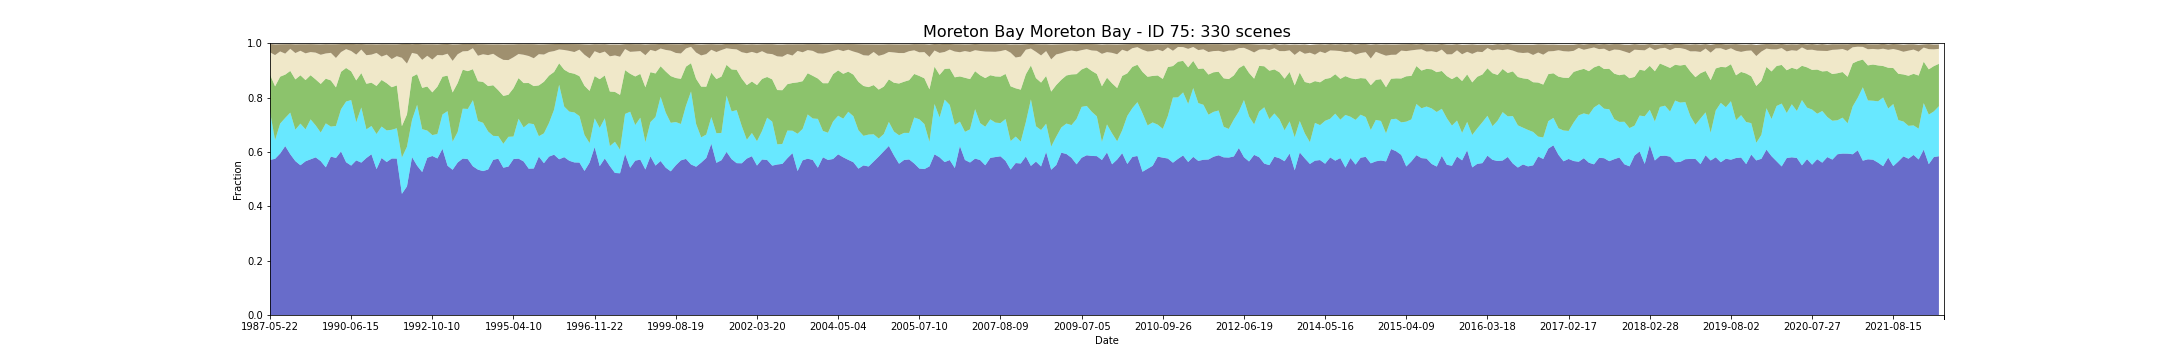

The file beside this chart, header and first rows:
feature_id, water, wet, bs, pv, npv, pc_missing, date, s3_csv_path, display_time
75, 0.5707, 0.1773, 0.0307, 0.1366, 0.08181, 0.007534, 1987-05-22T23:06:08Z, s3://dea-public-data-dev/projects/WIT/Ra…, 1987-05-22
75, 0.5746, 0.06894, 0.03918, 0.1977, 0.115, 0.0001378, 1987-12-16T23:10:41Z, s3://dea-public-data-dev/projects/WIT/Ra…, 1987-12-16
75, 0.5941, 0.1101, 0.02642, 0.1727, 0.09283, 0.05666, 1988-01-01T23:10:57Z, s3://dea-public-data-dev/projects/WIT/Ra…, 1988-01-01
75, 0.6215, 0.1035, 0.03469, 0.1594, 0.07721, 0.0009261, 1988-01-17T23:11:14Z, s3://dea-public-data-dev/projects/WIT/Ra…, 1988-01-17
75, 0.5913, 0.1533, 0.01702, 0.1534, 0.08155, 0.03146, 1988-02-18T23:11:47Z, s3://dea-public-data-dev/projects/WIT/Ra…, 1988-02-18
75, 0.5662, 0.1156, 0.03204, 0.185, 0.09693, 0.007789, 1988-03-05T23:11:57Z, s3://dea-public-data-dev/projects/WIT/Ra…, 1988-03-05
75, 0.551, 0.1531, 0.024, 0.1779, 0.09022, 0.0002808, 1988-04-22T23:12:16Z, s3://dea-public-data-dev/projects/WIT/Ra…, 1988-04-22
75, 0.5655, 0.1174, 0.0334, 0.1813, 0.09841, 0.0003104, 1988-05-24T23:12:34Z, s3://dea-public-data-dev/projects/WIT/Ra…, 1988-05-24
75, 0.5728, 0.147, 0.02912, 0.1625, 0.08515, 0.0001308, 1988-06-09T23:12:39Z, s3://dea-public-data-dev/projects/WIT/Ra…, 1988-06-09
75, 0.5799, 0.1177, 0.03064, 0.1691, 0.09865, 9.592426517657238e-05, 1988-08-28T23:12:54Z, s3://dea-public-data-dev/projects/WIT/Ra…, 1988-08-28
75, 0.5662, 0.1051, 0.03819, 0.1788, 0.1074, 0.0001849, 1988-09-29T23:12:45Z, s3://dea-public-data-dev/projects/WIT/Ra…, 1988-09-29
75, 0.5433, 0.1618, 0.03406, 0.1645, 0.09268, 0.02963, 1989-07-30T23:09:11Z, s3://dea-public-data-dev/projects/WIT/Ra…, 1989-07-30
75, 0.5828, 0.1103, 0.03147, 0.1699, 0.1015, 6.453086930058305e-05, 1989-09-16T23:07:56Z, s3://dea-public-data-dev/projects/WIT/Ra…, 1989-09-16
75, 0.5777, 0.1179, 0.0504, 0.1418, 0.1083, 0.03202, 1989-10-18T23:07:04Z, s3://dea-public-data-dev/projects/WIT/Ra…, 1989-10-18
75, 0.6018, 0.1551, 0.0296, 0.1379, 0.07264, 0.08334, 1990-03-11T23:02:46Z, s3://dea-public-data-dev/projects/WIT/Ra…, 1990-03-11
75, 0.5621, 0.2231, 0.01918, 0.1236, 0.06926, 0.0001169, 1990-05-30T23:02:17Z, s3://dea-public-data-dev/projects/WIT/Ra…, 1990-05-30
75, 0.5497, 0.2411, 0.02623, 0.1059, 0.07466, 0.09357, 1990-06-15T23:02:16Z, s3://dea-public-data-dev/projects/WIT/Ra…, 1990-06-15
75, 0.5688, 0.1401, 0.03859, 0.1543, 0.0948, 0.0003261, 1990-07-01T23:02:16Z, s3://dea-public-data-dev/projects/WIT/Ra…, 1990-07-01
75, 0.5607, 0.2029, 0.02025, 0.1266, 0.08658, 0.01082, 1990-08-02T23:02:07Z, s3://dea-public-data-dev/projects/WIT/Ra…, 1990-08-02
75, 0.5776, 0.1054, 0.04013, 0.1678, 0.1051, 0.0502, 1990-09-03T23:01:57Z, s3://dea-public-data-dev/projects/WIT/Ra…, 1990-09-03
75, 0.5914, 0.104, 0.03817, 0.1594, 0.1032, 0.0001012, 1990-10-05T23:01:40Z, s3://dea-public-data-dev/projects/WIT/Ra…, 1990-10-05
75, 0.5366, 0.1292, 0.03152, 0.1769, 0.1215, 0.03071, 1990-12-08T23:01:24Z, s3://dea-public-data-dev/projects/WIT/Ra…, 1990-12-08
75, 0.5778, 0.1155, 0.04532, 0.1714, 0.08612, 0.09694, 1991-02-10T23:02:49Z, s3://dea-public-data-dev/projects/WIT/Ra…, 1991-02-10
75, 0.5629, 0.1162, 0.03812, 0.174, 0.1049, 0.0003017, 1991-07-20T23:05:31Z, s3://dea-public-data-dev/projects/WIT/Ra…, 1991-07-20
75, 0.5758, 0.1056, 0.05423, 0.1566, 0.1037, 0.000232, 1991-08-21T23:05:42Z, s3://dea-public-data-dev/projects/WIT/Ra…, 1991-08-21
75, 0.5756, 0.1115, 0.04366, 0.1577, 0.1075, 0.02525, 1991-09-06T23:05:56Z, s3://dea-public-data-dev/projects/WIT/Ra…, 1991-09-06
75, 0.4458, 0.1336, 0.05078, 0.1154, 0.2515, 0.06842, 1992-01-12T23:06:22Z, s3://dea-public-data-dev/projects/WIT/Ra…, 1992-01-12
75, 0.4733, 0.1457, 0.07272, 0.1189, 0.1872, 0.06479, 1992-01-28T23:06:27Z, s3://dea-public-data-dev/projects/WIT/Ra…, 1992-01-28
75, 0.5809, 0.137, 0.03211, 0.1585, 0.08789, 0.05075, 1992-04-17T23:06:04Z, s3://dea-public-data-dev/projects/WIT/Ra…, 1992-04-17
75, 0.5494, 0.2238, 0.0372, 0.1129, 0.07414, 0.0002372, 1992-06-20T23:05:24Z, s3://dea-public-data-dev/projects/WIT/Ra…, 1992-06-20
75, 0.526, 0.1577, 0.0575, 0.1519, 0.1031, 0.000218, 1992-07-06T23:05:13Z, s3://dea-public-data-dev/projects/WIT/Ra…, 1992-07-06
75, 0.5783, 0.1003, 0.04228, 0.1621, 0.1131, 0.000232, 1992-09-08T23:04:19Z, s3://dea-public-data-dev/projects/WIT/Ra…, 1992-09-08
75, 0.5851, 0.07693, 0.05622, 0.1572, 0.1207, 0.0918, 1992-10-10T23:03:38Z, s3://dea-public-data-dev/projects/WIT/Ra…, 1992-10-10
75, 0.576, 0.0897, 0.03924, 0.1744, 0.1163, 0.0001134, 1992-11-27T23:03:11Z, s3://dea-public-data-dev/projects/WIT/Ra…, 1992-11-27
75, 0.6114, 0.1264, 0.04106, 0.139, 0.07887, 0.09673, 1993-04-04T23:04:21Z, s3://dea-public-data-dev/projects/WIT/Ra…, 1993-04-04
75, 0.5492, 0.2009, 0.03576, 0.1306, 0.08064, 0.0002634, 1993-06-23T23:04:35Z, s3://dea-public-data-dev/projects/WIT/Ra…, 1993-06-23
75, 0.5344, 0.1031, 0.06033, 0.1813, 0.1164, 0.0007203, 1993-08-10T23:04:30Z, s3://dea-public-data-dev/projects/WIT/Ra…, 1993-08-10
75, 0.5611, 0.1126, 0.03638, 0.1797, 0.106, 0.01151, 1994-01-01T23:03:43Z, s3://dea-public-data-dev/projects/WIT/Ra…, 1994-01-01
75, 0.5756, 0.1835, 0.02696, 0.1435, 0.06742, 0.009435, 1994-05-09T23:01:44Z, s3://dea-public-data-dev/projects/WIT/Ra…, 1994-05-09
75, 0.5735, 0.1845, 0.02594, 0.1391, 0.07383, 0.0002651, 1994-06-10T23:01:08Z, s3://dea-public-data-dev/projects/WIT/Ra…, 1994-06-10
75, 0.5472, 0.2431, 0.01575, 0.1141, 0.07717, 0.0002389, 1994-07-12T23:00:19Z, s3://dea-public-data-dev/projects/WIT/Ra…, 1994-07-12
75, 0.5348, 0.179, 0.04248, 0.1464, 0.09379, 0.0001884, 1994-07-28T22:59:52Z, s3://dea-public-data-dev/projects/WIT/Ra…, 1994-07-28
75, 0.5294, 0.1777, 0.03699, 0.1505, 0.1018, 0.000736, 1994-08-13T22:59:28Z, s3://dea-public-data-dev/projects/WIT/Ra…, 1994-08-13
75, 0.5354, 0.1398, 0.03981, 0.167, 0.1139, 0.003821, 1994-08-29T22:59:05Z, s3://dea-public-data-dev/projects/WIT/Ra…, 1994-08-29
75, 0.5709, 0.0881, 0.03457, 0.1864, 0.1157, 6.453086930058305e-05, 1994-09-14T22:58:41Z, s3://dea-public-data-dev/projects/WIT/Ra…, 1994-09-14
75, 0.575, 0.08324, 0.04716, 0.1688, 0.1217, 0.002621, 1994-09-30T22:58:13Z, s3://dea-public-data-dev/projects/WIT/Ra…, 1994-09-30
75, 0.5419, 0.08793, 0.05667, 0.1763, 0.1325, 0.009751, 1995-02-05T22:53:51Z, s3://dea-public-data-dev/projects/WIT/Ra…, 1995-02-05
75, 0.5461, 0.1095, 0.05778, 0.1549, 0.1274, 0.008148, 1995-02-21T22:53:12Z, s3://dea-public-data-dev/projects/WIT/Ra…, 1995-02-21
75, 0.5737, 0.08293, 0.04744, 0.1777, 0.1139, 2.092893058391887e-05, 1995-04-10T22:51:15Z, s3://dea-public-data-dev/projects/WIT/Ra…, 1995-04-10
75, 0.5753, 0.1467, 0.03623, 0.1497, 0.08862, 0.000361, 1995-05-28T22:49:06Z, s3://dea-public-data-dev/projects/WIT/Ra…, 1995-05-28
75, 0.565, 0.125, 0.03882, 0.1633, 0.1042, 0.001795, 1995-06-29T22:47:38Z, s3://dea-public-data-dev/projects/WIT/Ra…, 1995-06-29
75, 0.5384, 0.1668, 0.04364, 0.1484, 0.09939, 0.0008598, 1995-07-15T22:46:54Z, s3://dea-public-data-dev/projects/WIT/Ra…, 1995-07-15
75, 0.5391, 0.1631, 0.05163, 0.14, 0.1026, 0.003544, 1995-07-31T22:46:12Z, s3://dea-public-data-dev/projects/WIT/Ra…, 1995-07-31
75, 0.583, 0.07482, 0.03586, 0.187, 0.1148, 0.0003418, 1995-12-06T22:42:32Z, s3://dea-public-data-dev/projects/WIT/Ra…, 1995-12-06
75, 0.5586, 0.1098, 0.0375, 0.1898, 0.1001, 0.0001081, 1996-02-08T22:47:07Z, s3://dea-public-data-dev/projects/WIT/Ra…, 1996-02-08
75, 0.5827, 0.1236, 0.02884, 0.1742, 0.08698, 4.5346016265268574e-05, 1996-04-12T22:51:17Z, s3://dea-public-data-dev/projects/WIT/Ra…, 1996-04-12
75, 0.5898, 0.1656, 0.02593, 0.1388, 0.07676, 0.03664, 1996-05-30T22:54:05Z, s3://dea-public-data-dev/projects/WIT/Ra…, 1996-05-30
75, 0.573, 0.2743, 0.02131, 0.07876, 0.05107, 0.09569, 1996-06-15T22:54:58Z, s3://dea-public-data-dev/projects/WIT/Ra…, 1996-06-15
75, 0.5808, 0.186, 0.02219, 0.1357, 0.07252, 0.0004657, 1996-07-01T22:55:48Z, s3://dea-public-data-dev/projects/WIT/Ra…, 1996-07-01
75, 0.5675, 0.1808, 0.02528, 0.1433, 0.08003, 0.0003, 1996-07-17T22:56:38Z, s3://dea-public-data-dev/projects/WIT/Ra…, 1996-07-17
... 270 more rows
